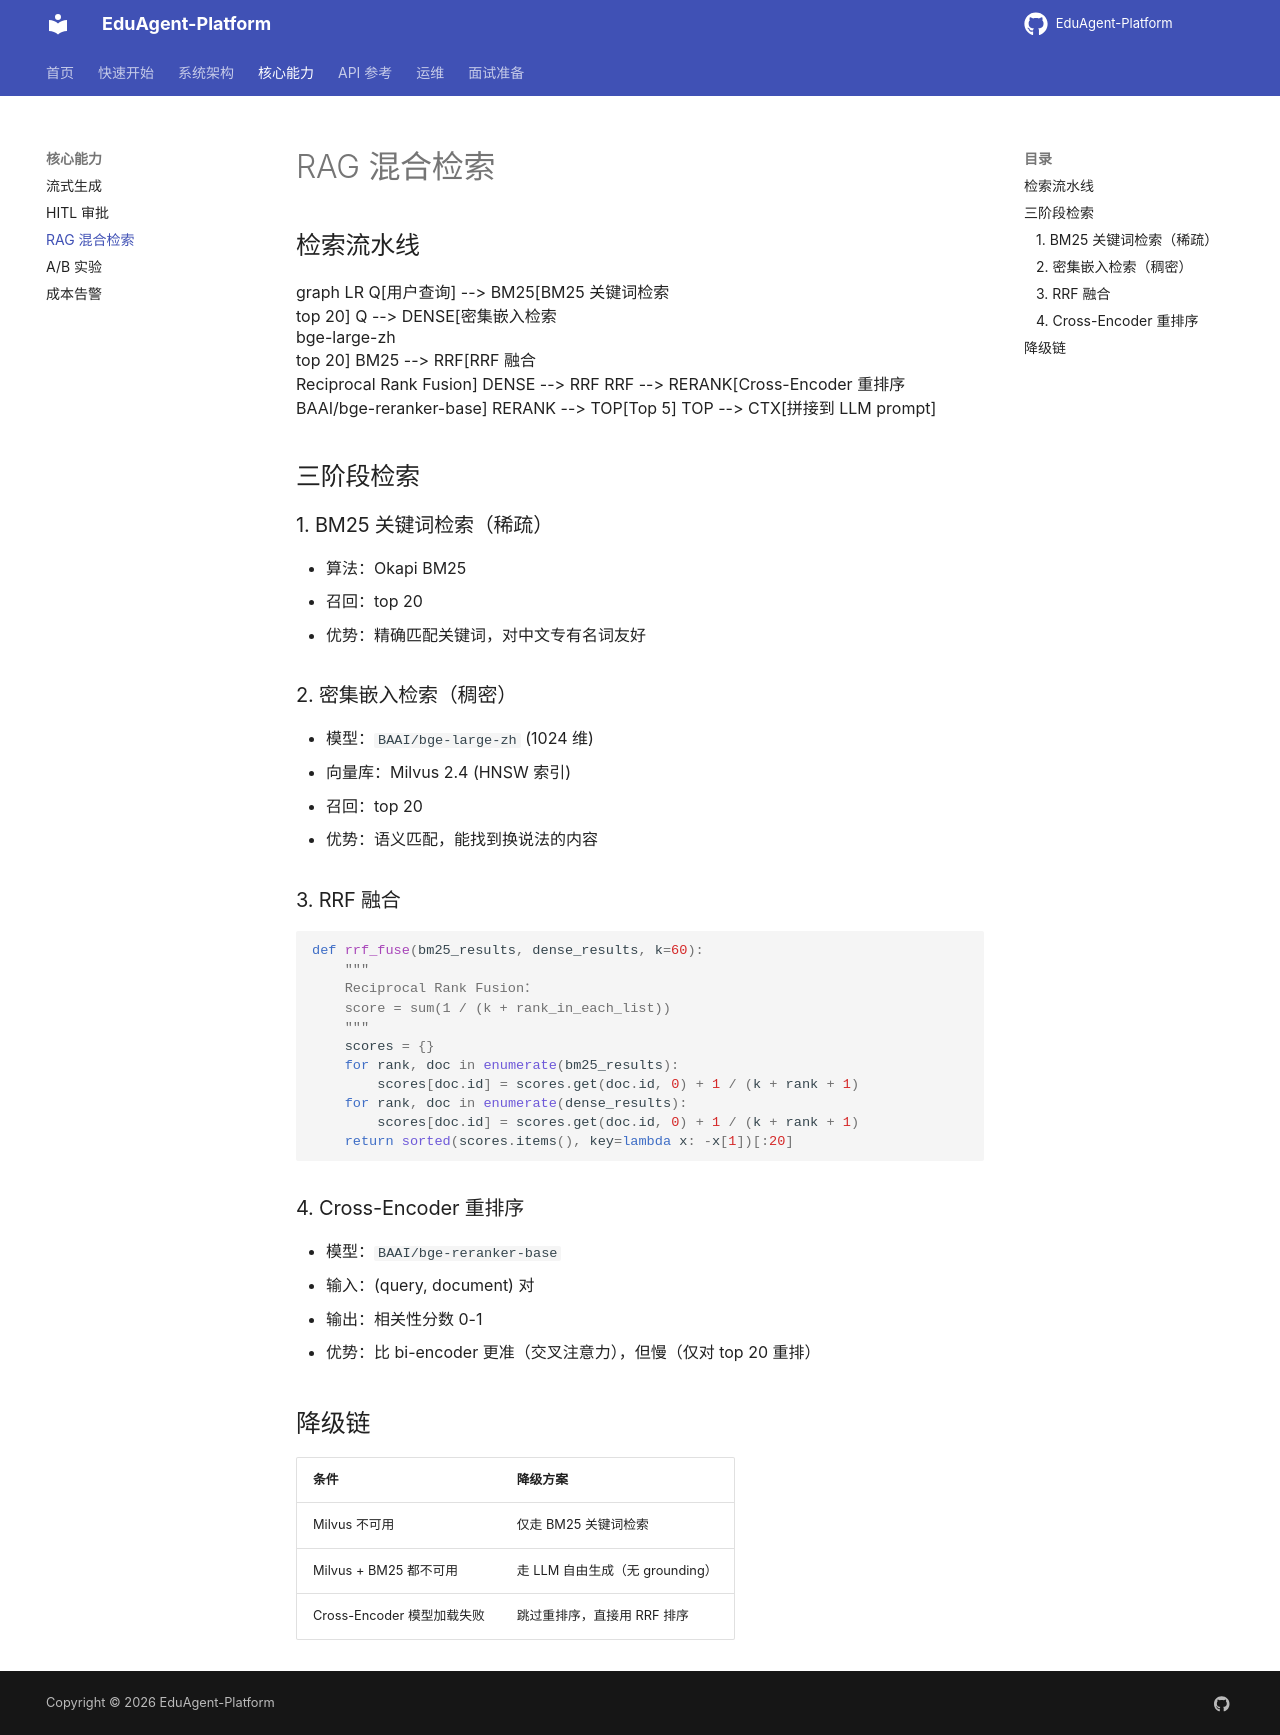

repository: jiaxiaojia123789/EduAgent-Platform · page: features/rag-hybrid/index.html · generator: mkdocs

# RAG 混合检索

## 检索流水线

```mermaid
graph LR
    Q[用户查询] --> BM25[BM25 关键词检索<br/>top 20]
    Q --> DENSE[密集嵌入检索<br/>bge-large-zh<br/>top 20]
    BM25 --> RRF[RRF 融合<br/>Reciprocal Rank Fusion]
    DENSE --> RRF
    RRF --> RERANK[Cross-Encoder 重排序<br/>BAAI/bge-reranker-base]
    RERANK --> TOP[Top 5]
    TOP --> CTX[拼接到 LLM prompt]
```

## 三阶段检索

### 1. BM25 关键词检索（稀疏）

- 算法：Okapi BM25
- 召回：top 20
- 优势：精确匹配关键词，对中文专有名词友好

### 2. 密集嵌入检索（稠密）

- 模型：`BAAI/bge-large-zh` (1024 维)
- 向量库：Milvus 2.4 (HNSW 索引)
- 召回：top 20
- 优势：语义匹配，能找到换说法的内容

### 3. RRF 融合

```python
def rrf_fuse(bm25_results, dense_results, k=60):
    """
    Reciprocal Rank Fusion：
    score = sum(1 / (k + rank_in_each_list))
    """
    scores = {}
    for rank, doc in enumerate(bm25_results):
        scores[doc.id] = scores.get(doc.id, 0) + 1 / (k + rank + 1)
    for rank, doc in enumerate(dense_results):
        scores[doc.id] = scores.get(doc.id, 0) + 1 / (k + rank + 1)
    return sorted(scores.items(), key=lambda x: -x[1])[:20]
```

### 4. Cross-Encoder 重排序

- 模型：`BAAI/bge-reranker-base`
- 输入：(query, document) 对
- 输出：相关性分数 0-1
- 优势：比 bi-encoder 更准（交叉注意力），但慢（仅对 top 20 重排）

## 降级链

| 条件 | 降级方案 |
|---|---|
| Milvus 不可用 | 仅走 BM25 关键词检索 |
| Milvus + BM25 都不可用 | 走 LLM 自由生成（无 grounding） |
| Cross-Encoder 模型加载失败 | 跳过重排序，直接用 RRF 排序 |
